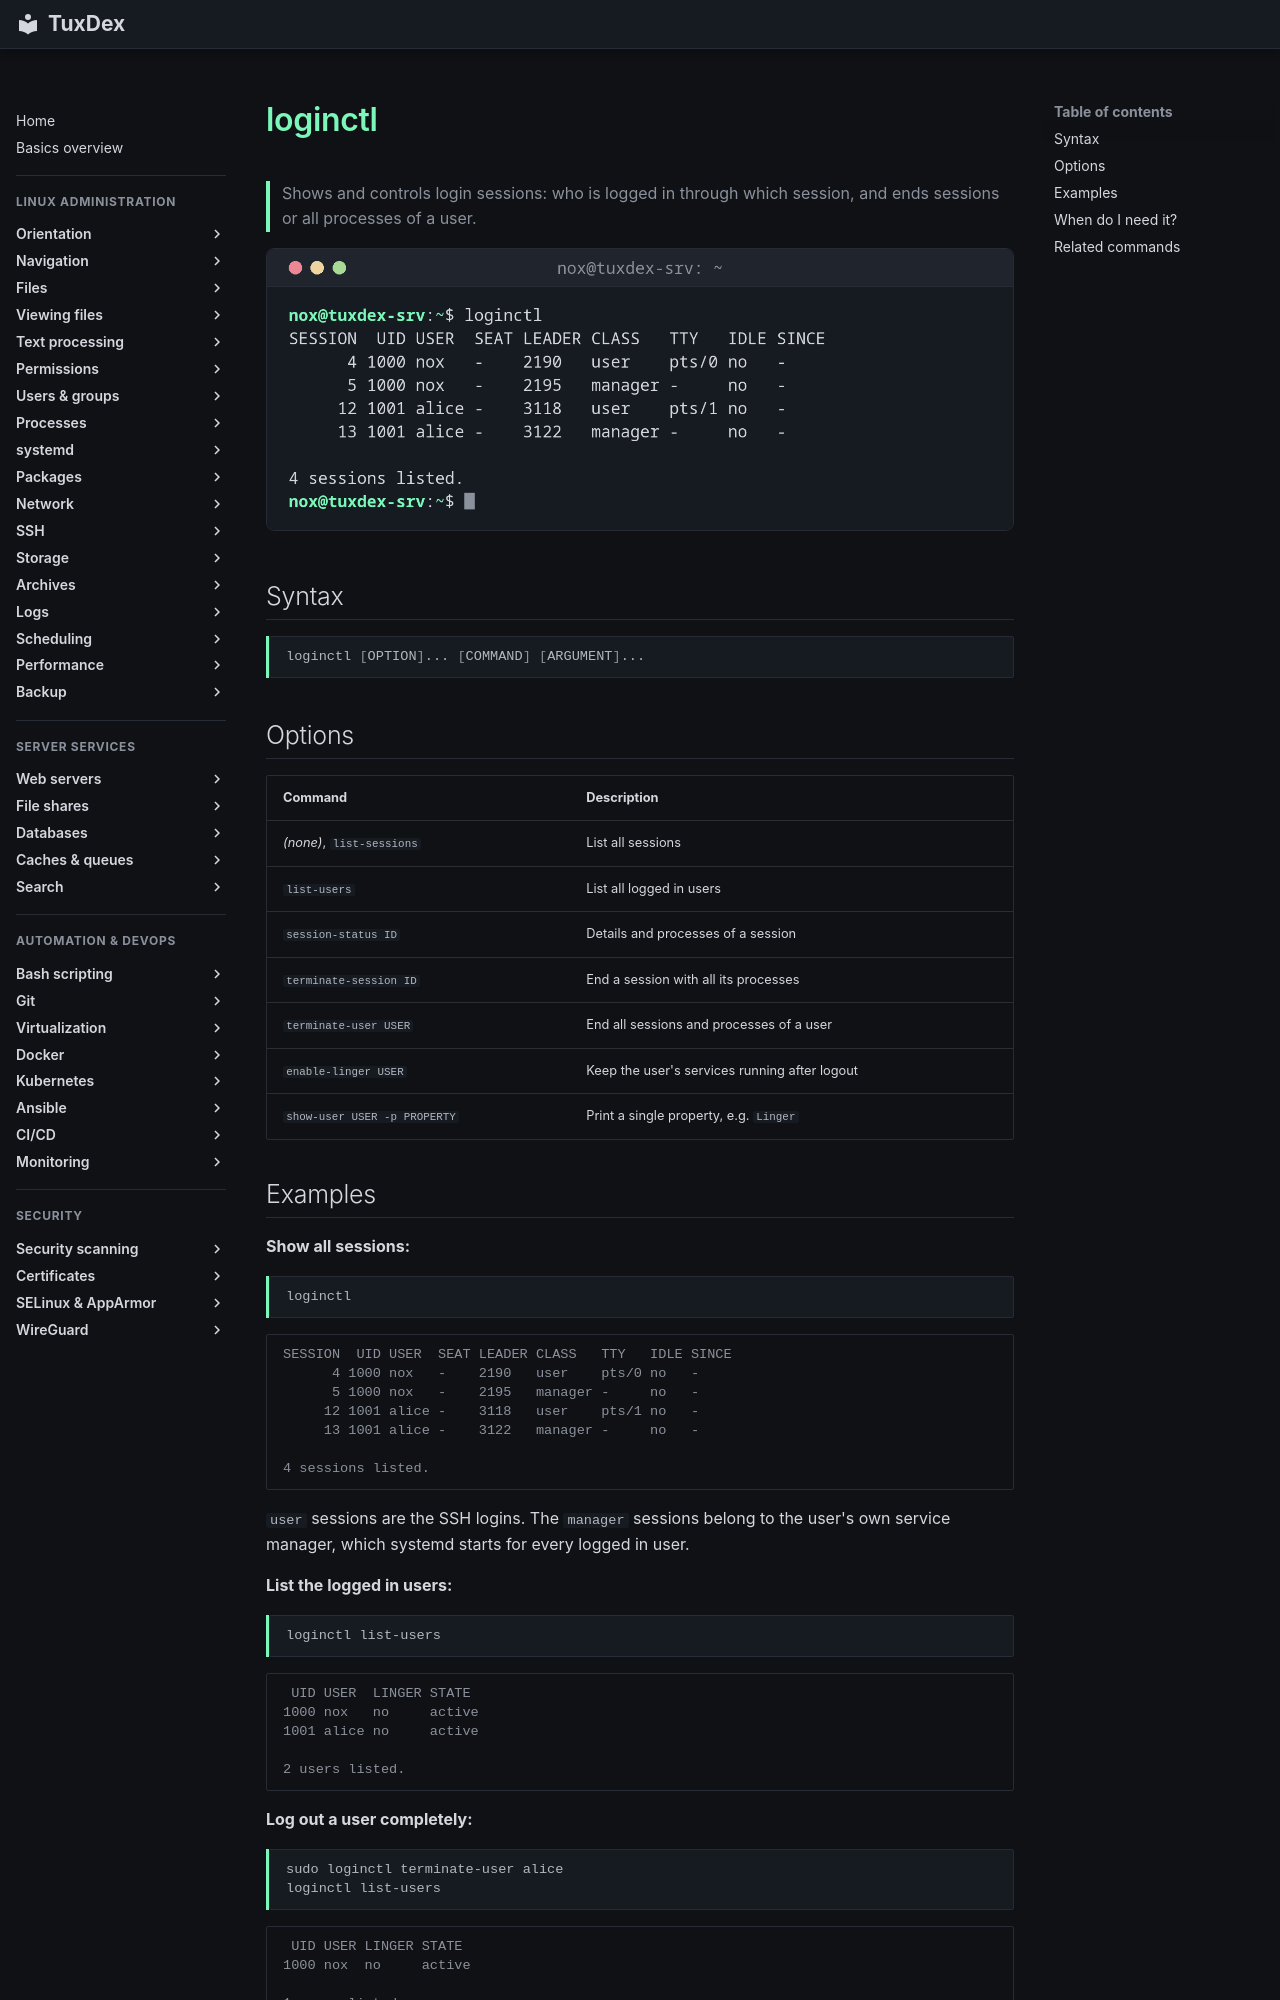

repository: Noxisan/tuxcodex · page: 09-systemd/loginctl.en/index.html · generator: mkdocs

# loginctl

> Shows and controls login sessions: who is logged in through which session, and ends sessions or all processes of a user.

![loginctl output](../assets/screenshots/09-systemd/loginctl.png)

## Syntax

```bash
loginctl [OPTION]... [COMMAND] [ARGUMENT]...
```

## Options

| Command | Description |
|---------|-------------|
| *(none)*, `list-sessions` | List all sessions |
| `list-users` | List all logged in users |
| `session-status ID` | Details and processes of a session |
| `terminate-session ID` | End a session with all its processes |
| `terminate-user USER` | End all sessions and processes of a user |
| `enable-linger USER` | Keep the user's services running after logout |
| `show-user USER -p PROPERTY` | Print a single property, e.g. `Linger` |

## Examples

**Show all sessions:**

```bash
loginctl
```

```text
SESSION  UID USER  SEAT LEADER CLASS   TTY   IDLE SINCE
      4 1000 nox   -    2190   user    pts/0 no   -
      5 1000 nox   -    2195   manager -     no   -
     12 1001 alice -    3118   user    pts/1 no   -
     13 1001 alice -    3122   manager -     no   -

4 sessions listed.
```

`user` sessions are the SSH logins. The `manager` sessions belong to the user's own
service manager, which systemd starts for every logged in user.

**List the logged in users:**

```bash
loginctl list-users
```

```text
 UID USER  LINGER STATE
1000 nox   no     active
1001 alice no     active

2 users listed.
```

**Log out a user completely:**

```bash
sudo loginctl terminate-user alice
loginctl list-users
```

```text
 UID USER LINGER STATE
1000 nox  no     active

1 users listed.
```

All processes of `alice` are ended, including programs started in the background.

**Keep a user's services running after logout:**

```bash
sudo loginctl enable-linger nox
loginctl show-user nox -p Linger
```

```text
Linger=yes
```
